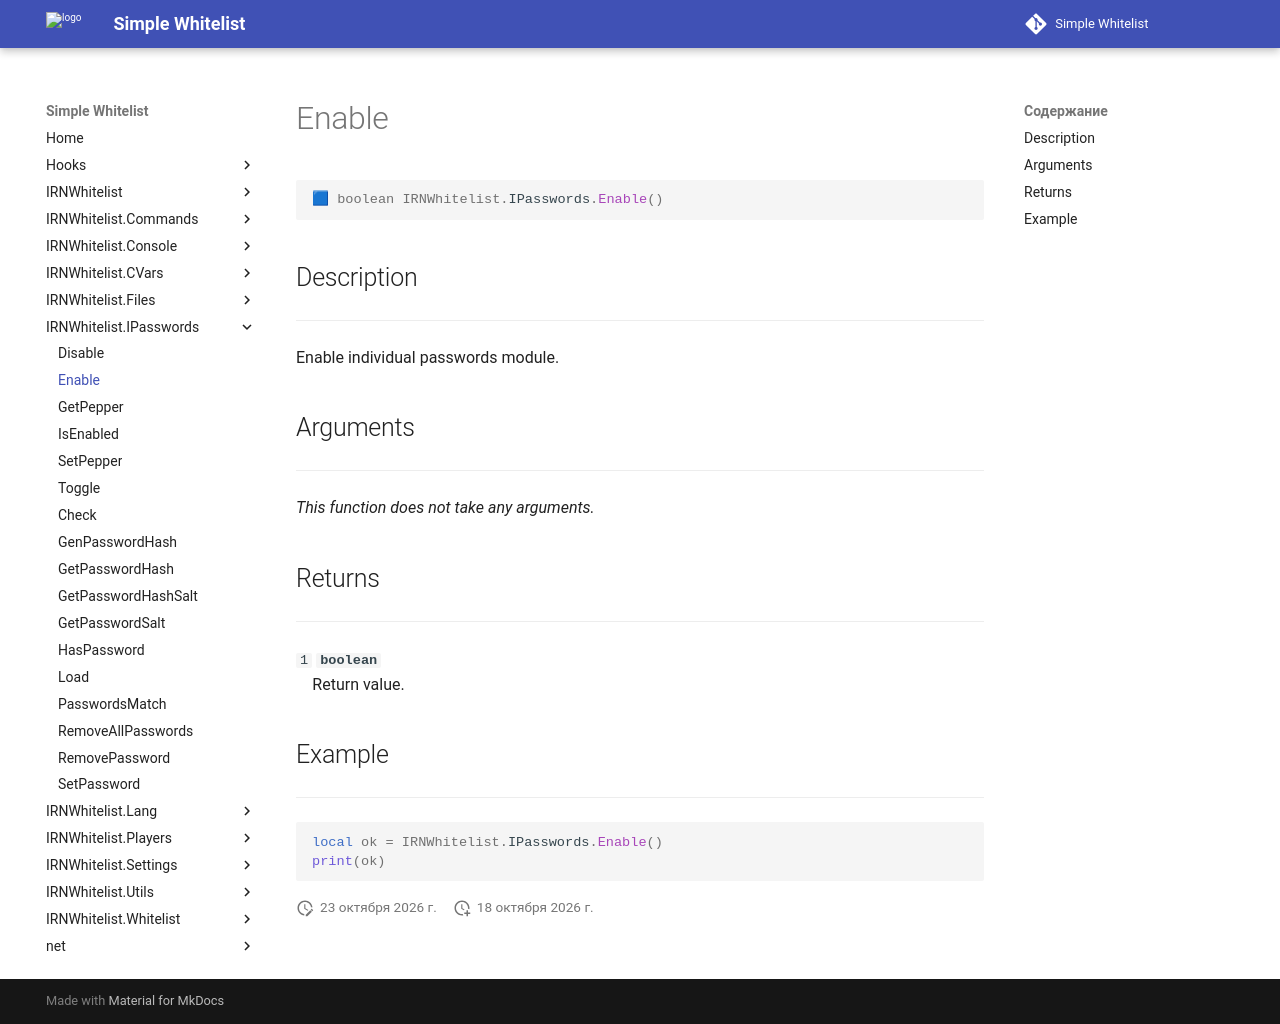

repository: Enalian/simple_whitelist · page: IRNWhitelist_IPasswords/Enable/index.html · generator: mkdocs

---
title: IRNWhitelist.IPasswords.Enable
---

```lua
🟦 boolean IRNWhitelist.IPasswords.Enable()
```

## Description
---

Enable individual passwords module.

## Arguments
---

*This function does not take any arguments.*

## Returns
---

`1` **`boolean`**  
&emsp;Return value.

## Example
---

```lua
local ok = IRNWhitelist.IPasswords.Enable()
print(ok)
```
